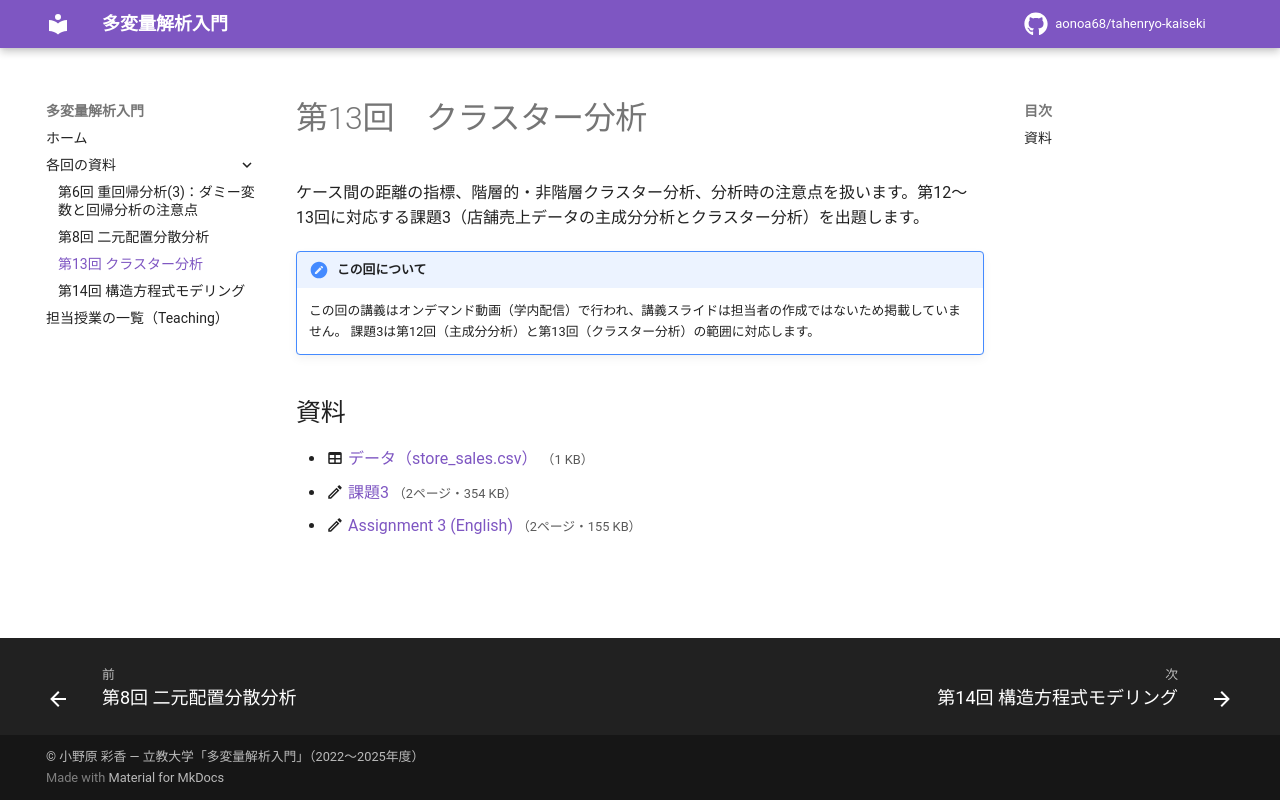

repository: aonoa68/tahenryo-kaiseki · page: week13/index.html · generator: mkdocs

# 第13回　クラスター分析

ケース間の距離の指標、階層的・非階層クラスター分析、分析時の注意点を扱います。第12〜13回に対応する課題3（店舗売上データの主成分分析とクラスター分析）を出題します。

!!! note "この回について"
    この回の講義はオンデマンド動画（学内配信）で行われ、講義スライドは担当者の作成ではないため掲載していません。 課題3は第12回（主成分分析）と第13回（クラスター分析）の範囲に対応します。

## 資料

- :material-table: [データ（store_sales.csv）](files/week13/store_sales.csv) <small>（1 KB）</small>
- :material-pencil-outline: [課題3](files/week13-assignment.pdf) <small>（2ページ・354 KB）</small>
- :material-pencil-outline: [Assignment 3 (English)](files/week13-assignment-2.pdf) <small>（2ページ・155 KB）</small>
